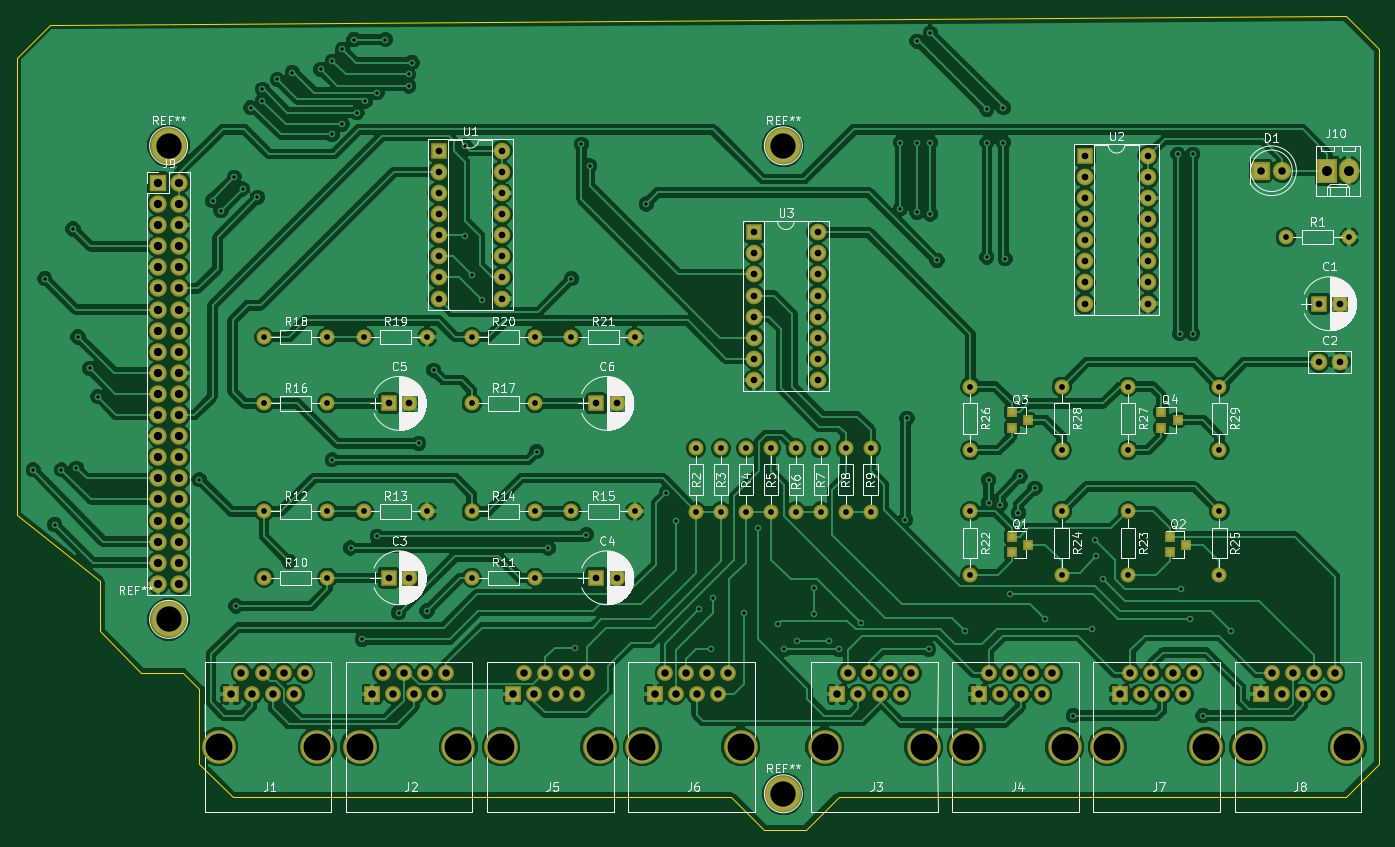
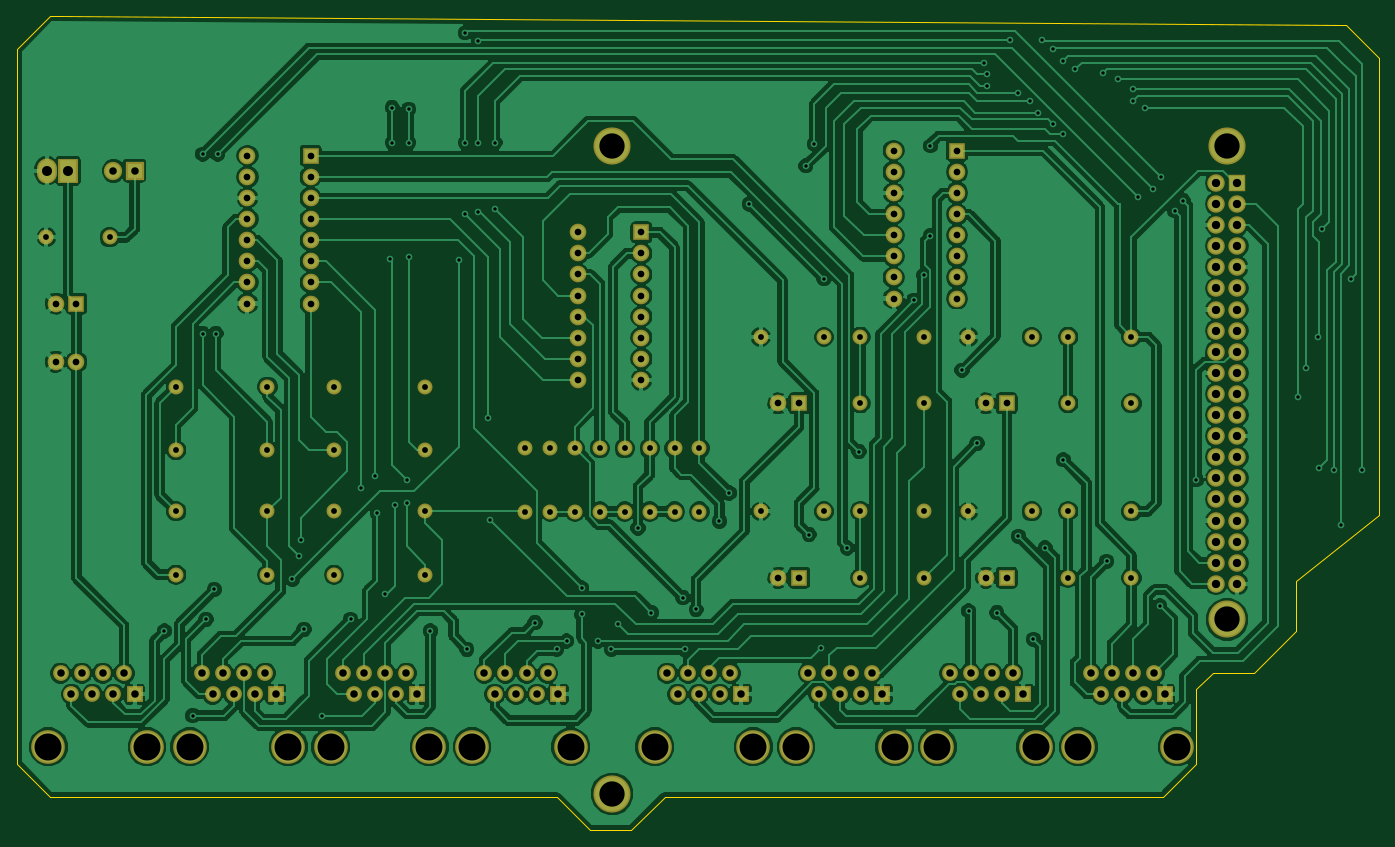
Circuit board: 11 layer files. Board 164.0 x 98.0 mm.
- bottom_copper: fb15-B.Cu.gbl (309118 bytes)
- bottom_mask: fb15-B.Mask.gbs (9616 bytes)
- paste: fb15-B.Paste.gbp (532 bytes)
- bottom_silk: fb15-B.SilkS.gbo (533 bytes)
- outline: fb15-Edge.Cuts.gko (1830 bytes)
- top_copper: fb15-F.Cu.gtl (337597 bytes)
- top_mask: fb15-F.Mask.gts (10095 bytes)
- paste: fb15-F.Paste.gtp (1011 bytes)
- top_silk: fb15-F.SilkS.gto (101944 bytes)
- drill: fb15-NPTH.drl (450 bytes)
- drill: fb15-PTH.drl (5321 bytes)

=== bottom_copper: fb15-B.Cu.gbl (309118 bytes, source omitted) ===
=== bottom_mask: fb15-B.Mask.gbs (9616 bytes, source omitted) ===
=== paste: fb15-B.Paste.gbp ===
G04 #@! TF.GenerationSoftware,KiCad,Pcbnew,(5.0.0-rc2-83-gda392728d)*
G04 #@! TF.CreationDate,2018-08-15T23:30:17-03:00*
G04 #@! TF.ProjectId,fb15,666231352E6B696361645F7063620000,rev?*
G04 #@! TF.SameCoordinates,Original*
G04 #@! TF.FileFunction,Paste,Bot*
G04 #@! TF.FilePolarity,Positive*
%FSLAX46Y46*%
G04 Gerber Fmt 4.6, Leading zero omitted, Abs format (unit mm)*
G04 Created by KiCad (PCBNEW (5.0.0-rc2-83-gda392728d)) date 08/15/18 23:30:17*
%MOMM*%
%LPD*%
G01*
G04 APERTURE LIST*
G04 APERTURE END LIST*
M02*

=== bottom_silk: fb15-B.SilkS.gbo ===
G04 #@! TF.GenerationSoftware,KiCad,Pcbnew,(5.0.0-rc2-83-gda392728d)*
G04 #@! TF.CreationDate,2018-08-15T23:30:17-03:00*
G04 #@! TF.ProjectId,fb15,666231352E6B696361645F7063620000,rev?*
G04 #@! TF.SameCoordinates,Original*
G04 #@! TF.FileFunction,Legend,Bot*
G04 #@! TF.FilePolarity,Positive*
%FSLAX46Y46*%
G04 Gerber Fmt 4.6, Leading zero omitted, Abs format (unit mm)*
G04 Created by KiCad (PCBNEW (5.0.0-rc2-83-gda392728d)) date 08/15/18 23:30:17*
%MOMM*%
%LPD*%
G01*
G04 APERTURE LIST*
G04 APERTURE END LIST*
M02*

=== outline: fb15-Edge.Cuts.gko ===
G04 #@! TF.GenerationSoftware,KiCad,Pcbnew,(5.0.0-rc2-83-gda392728d)*
G04 #@! TF.CreationDate,2018-08-15T23:30:18-03:00*
G04 #@! TF.ProjectId,fb15,666231352E6B696361645F7063620000,rev?*
G04 #@! TF.SameCoordinates,Original*
G04 #@! TF.FileFunction,Profile,NP*
%FSLAX46Y46*%
G04 Gerber Fmt 4.6, Leading zero omitted, Abs format (unit mm)*
G04 Created by KiCad (PCBNEW (5.0.0-rc2-83-gda392728d)) date 08/15/18 23:30:18*
%MOMM*%
%LPD*%
G01*
G04 APERTURE LIST*
%ADD10C,0.150000*%
G04 APERTURE END LIST*
D10*
X69000000Y-56000000D02*
X69000000Y-57000000D01*
X73000000Y-52000000D02*
X69000000Y-56000000D01*
X74000000Y-52000000D02*
X73000000Y-52000000D01*
X229000000Y-51000000D02*
X228000000Y-51000000D01*
X233000000Y-55000000D02*
X229000000Y-51000000D01*
X233000000Y-56000000D02*
X233000000Y-55000000D01*
X233000000Y-141000000D02*
X233000000Y-140000000D01*
X229000000Y-145000000D02*
X233000000Y-141000000D01*
X168000000Y-145000000D02*
X229000000Y-145000000D01*
X164000000Y-149000000D02*
X168000000Y-145000000D01*
X159000000Y-149000000D02*
X164000000Y-149000000D01*
X155000000Y-145000000D02*
X159000000Y-149000000D01*
X95000000Y-145000000D02*
X155000000Y-145000000D01*
X91000000Y-141000000D02*
X95000000Y-145000000D01*
X91000000Y-132000000D02*
X91000000Y-141000000D01*
X89000000Y-130000000D02*
X91000000Y-132000000D01*
X88000000Y-130000000D02*
X89000000Y-130000000D01*
X84000000Y-130000000D02*
X88000000Y-130000000D01*
X79000000Y-125000000D02*
X84000000Y-130000000D01*
X79000000Y-119000000D02*
X79000000Y-125000000D01*
X69000000Y-111000000D02*
X79000000Y-119000000D01*
X69000000Y-57000000D02*
X69000000Y-111000000D01*
X228000000Y-51000000D02*
X74000000Y-52000000D01*
X233000000Y-57000000D02*
X233000000Y-56000000D01*
X233000000Y-140000000D02*
X233000000Y-57000000D01*
M02*

=== top_copper: fb15-F.Cu.gtl (337597 bytes, source omitted) ===
=== top_mask: fb15-F.Mask.gts (10095 bytes, source omitted) ===
=== paste: fb15-F.Paste.gtp ===
G04 #@! TF.GenerationSoftware,KiCad,Pcbnew,(5.0.0-rc2-83-gda392728d)*
G04 #@! TF.CreationDate,2018-08-15T23:30:17-03:00*
G04 #@! TF.ProjectId,fb15,666231352E6B696361645F7063620000,rev?*
G04 #@! TF.SameCoordinates,Original*
G04 #@! TF.FileFunction,Paste,Top*
G04 #@! TF.FilePolarity,Positive*
%FSLAX46Y46*%
G04 Gerber Fmt 4.6, Leading zero omitted, Abs format (unit mm)*
G04 Created by KiCad (PCBNEW (5.0.0-rc2-83-gda392728d)) date 08/15/18 23:30:17*
%MOMM*%
%LPD*%
G01*
G04 APERTURE LIST*
%ADD10R,0.900000X0.800000*%
G04 APERTURE END LIST*
D10*
G04 #@! TO.C,Q1*
X188800000Y-113650000D03*
X188800000Y-115550000D03*
X190800000Y-114600000D03*
G04 #@! TD*
G04 #@! TO.C,Q2*
X207800000Y-113650000D03*
X207800000Y-115550000D03*
X209800000Y-114600000D03*
G04 #@! TD*
G04 #@! TO.C,Q3*
X190800000Y-99600000D03*
X188800000Y-100550000D03*
X188800000Y-98650000D03*
G04 #@! TD*
G04 #@! TO.C,Q4*
X208800000Y-99600000D03*
X206800000Y-100550000D03*
X206800000Y-98650000D03*
G04 #@! TD*
M02*

=== top_silk: fb15-F.SilkS.gto (101944 bytes, source omitted) ===
=== drill: fb15-NPTH.drl ===
M48
;DRILL file {KiCad (5.0.0-rc2-83-gda392728d)} date 08/15/18 23:32:09
;FORMAT={-:-/ absolute / metric / decimal}
FMAT,2
METRIC,TZ
T1C3.250
%
G90
G05
M71
T1
X183.31Y-138.95
X93.31Y-138.95
X105.18Y-138.95
X166.31Y-138.95
X178.18Y-138.95
X144.31Y-138.95
X156.18Y-138.95
X110.31Y-138.95
X122.18Y-138.95
X195.18Y-138.95
X217.31Y-138.95
X229.18Y-138.95
X127.31Y-138.95
X139.18Y-138.95
X200.31Y-138.95
X212.18Y-138.95
T0
M30

=== drill: fb15-PTH.drl ===
M48
;DRILL file {KiCad (5.0.0-rc2-83-gda392728d)} date 08/15/18 23:32:09
;FORMAT={-:-/ absolute / metric / decimal}
FMAT,2
METRIC,TZ
T1C0.400
T2C0.700
T3C0.800
T4C0.900
T5C1.000
T6C1.200
T7C3.048
%
G90
G05
M71
T1
X71.Y-105.6
X72.4Y-82.6
X73.6Y-112.2
X74.4Y-105.6
X75.8Y-76.6
X76.2Y-105.4
X76.4Y-89.6
X77.8Y-93.4
X78.8Y-96.8
X91.Y-106.8
X92.6Y-73.2
X93.6Y-74.4
X95.2Y-70.4
X95.4Y-122.
X96.2Y-71.8
X97.2Y-62.
X98.Y-72.8
X98.6Y-59.8
X98.6Y-61.2
X100.4Y-58.6
X101.8Y-116.6
X102.2Y-57.8
X105.6Y-57.4
X107.Y-56.4
X107.Y-65.2
X107.Y-104.4
X108.2Y-55.
X108.2Y-64.
X109.2Y-115.
X109.6Y-53.8
X110.Y-62.6
X110.6Y-126.
X111.Y-61.2
X112.4Y-60.2
X112.4Y-113.6
X113.4Y-53.8
X115.Y-122.8
X116.2Y-58.
X116.2Y-59.4
X116.6Y-56.6
X117.4Y-102.4
X118.4Y-122.6
X119.2Y-93.6
X123.Y-66.6
X123.Y-77.4
X123.8Y-82.2
X125.Y-85.2
X131.6Y-103.4
X133.Y-115.
X135.8Y-82.6
X136.2Y-127.
X137.Y-66.4
X137.6Y-113.4
X138.Y-69.
X144.8Y-73.6
X147.2Y-108.4
X148.4Y-111.8
X151.2Y-122.4
X152.6Y-127.2
X152.8Y-121.
X156.6Y-122.8
X158.2Y-112.6
X160.6Y-124.2
X161.4Y-127.2
X163.Y-126.2
X165.Y-119.8
X165.Y-123.
X166.8Y-126.2
X168.Y-127.2
X170.6Y-124.
X175.4Y-66.2
X175.4Y-74.2
X176.Y-111.6
X176.2Y-99.4
X177.4Y-54.
X177.4Y-66.2
X177.4Y-74.6
X178.8Y-127.2
X179.Y-53.
X179.Y-66.2
X179.Y-74.8
X179.8Y-80.4
X183.2Y-125.
X185.8Y-62.2
X185.8Y-66.2
X185.8Y-80.
X186.Y-106.8
X186.Y-109.6
X187.4Y-109.8
X187.8Y-62.
X187.8Y-66.2
X188.Y-80.2
X188.6Y-120.6
X189.6Y-110.8
X189.8Y-106.4
X191.6Y-107.8
X192.8Y-123.6
X196.2Y-135.2
X198.4Y-124.8
X198.8Y-114.
X199.Y-116.
X199.8Y-118.8
X208.8Y-67.6
X209.Y-89.2
X209.2Y-120.
X210.2Y-123.6
X210.6Y-67.6
X210.6Y-89.2
X211.8Y-135.2
X215.2Y-125.
T2
X194.8Y-110.6
X194.8Y-118.22
X153.8Y-103.
X153.8Y-110.62
X110.8Y-89.6
X118.42Y-89.6
X98.8Y-97.6
X106.42Y-97.6
X98.8Y-110.6
X106.42Y-110.6
X123.8Y-97.6
X131.42Y-97.6
X202.8Y-110.6
X202.8Y-118.22
X123.8Y-110.6
X131.42Y-110.6
X123.8Y-118.6
X131.42Y-118.6
X123.8Y-89.6
X131.42Y-89.6
X194.8Y-95.6
X194.8Y-103.22
X110.8Y-110.6
X118.42Y-110.6
X156.8Y-103.
X156.8Y-110.62
X202.8Y-95.6
X202.8Y-103.22
X183.8Y-110.6
X183.8Y-118.22
X165.8Y-103.
X165.8Y-110.62
X135.8Y-110.6
X143.42Y-110.6
X98.8Y-118.6
X106.42Y-118.6
X213.8Y-110.6
X213.8Y-118.22
X98.8Y-89.6
X106.42Y-89.6
X162.8Y-103.
X162.8Y-110.62
X150.8Y-103.
X150.8Y-110.62
X168.8Y-103.
X168.8Y-110.62
X135.8Y-89.6
X143.42Y-89.6
X183.8Y-95.6
X183.8Y-103.22
X213.8Y-95.6
X213.8Y-103.22
X221.8Y-77.6
X229.42Y-77.6
X171.8Y-103.
X171.8Y-110.62
X159.8Y-103.
X159.8Y-110.62
T3
X113.8Y-118.6
X116.3Y-118.6
X113.8Y-97.6
X116.3Y-97.6
X138.8Y-97.6
X141.3Y-97.6
X119.8Y-67.2
X119.8Y-69.74
X119.8Y-72.28
X119.8Y-74.82
X119.8Y-77.36
X119.8Y-79.9
X119.8Y-82.44
X119.8Y-84.98
X127.42Y-67.2
X127.42Y-69.74
X127.42Y-72.28
X127.42Y-74.82
X127.42Y-77.36
X127.42Y-79.9
X127.42Y-82.44
X127.42Y-84.98
X157.8Y-77.
X157.8Y-79.54
X157.8Y-82.08
X157.8Y-84.62
X157.8Y-87.16
X157.8Y-89.7
X157.8Y-92.24
X157.8Y-94.78
X165.42Y-77.
X165.42Y-79.54
X165.42Y-82.08
X165.42Y-84.62
X165.42Y-87.16
X165.42Y-89.7
X165.42Y-92.24
X165.42Y-94.78
X138.8Y-118.6
X141.3Y-118.6
X225.8Y-85.6
X228.3Y-85.6
X197.6Y-67.8
X197.6Y-70.34
X197.6Y-72.88
X197.6Y-75.42
X197.6Y-77.96
X197.6Y-80.5
X197.6Y-83.04
X197.6Y-85.58
X205.22Y-67.8
X205.22Y-70.34
X205.22Y-72.88
X205.22Y-75.42
X205.22Y-77.96
X205.22Y-80.5
X205.22Y-83.04
X205.22Y-85.58
X225.8Y-92.6
X228.3Y-92.6
T4
X128.8Y-132.6
X130.07Y-130.06
X131.34Y-132.6
X132.61Y-130.06
X133.88Y-132.6
X135.15Y-130.06
X136.42Y-132.6
X137.69Y-130.06
X201.8Y-132.6
X203.07Y-130.06
X204.34Y-132.6
X205.61Y-130.06
X206.88Y-132.6
X208.15Y-130.06
X209.42Y-132.6
X210.69Y-130.06
X218.8Y-69.6
X221.34Y-69.6
X94.8Y-132.6
X96.07Y-130.06
X97.34Y-132.6
X98.61Y-130.06
X99.88Y-132.6
X101.15Y-130.06
X102.42Y-132.6
X103.69Y-130.06
X167.8Y-132.6
X169.07Y-130.06
X170.34Y-132.6
X171.61Y-130.06
X172.88Y-132.6
X174.15Y-130.06
X175.42Y-132.6
X176.69Y-130.06
X145.8Y-132.6
X147.07Y-130.06
X148.34Y-132.6
X149.61Y-130.06
X150.88Y-132.6
X152.15Y-130.06
X153.42Y-132.6
X154.69Y-130.06
X111.8Y-132.6
X113.07Y-130.06
X114.34Y-132.6
X115.61Y-130.06
X116.88Y-132.6
X118.15Y-130.06
X119.42Y-132.6
X120.69Y-130.06
X184.8Y-132.6
X186.07Y-130.06
X187.34Y-132.6
X188.61Y-130.06
X189.88Y-132.6
X191.15Y-130.06
X192.42Y-132.6
X193.69Y-130.06
X218.8Y-132.6
X220.07Y-130.06
X221.34Y-132.6
X222.61Y-130.06
X223.88Y-132.6
X225.15Y-130.06
X226.42Y-132.6
X227.69Y-130.06
T5
X86.05Y-71.06
X86.05Y-73.6
X86.05Y-76.14
X86.05Y-78.68
X86.05Y-81.22
X86.05Y-83.76
X86.05Y-86.3
X86.05Y-88.84
X86.05Y-91.38
X86.05Y-93.92
X86.05Y-96.46
X86.05Y-99.
X86.05Y-101.54
X86.05Y-104.08
X86.05Y-106.62
X86.05Y-109.16
X86.05Y-111.7
X86.05Y-114.24
X86.05Y-116.78
X86.05Y-119.32
X88.59Y-71.06
X88.59Y-73.6
X88.59Y-76.14
X88.59Y-78.68
X88.59Y-81.22
X88.59Y-83.76
X88.59Y-86.3
X88.59Y-88.84
X88.59Y-91.38
X88.59Y-93.92
X88.59Y-96.46
X88.59Y-99.
X88.59Y-101.54
X88.59Y-104.08
X88.59Y-106.62
X88.59Y-109.16
X88.59Y-111.7
X88.59Y-114.24
X88.59Y-116.78
X88.59Y-119.32
T6
X226.8Y-69.6
X229.34Y-69.6
T7
X87.3Y-123.6
X161.3Y-66.6
X87.3Y-66.6
X161.3Y-144.6
T0
M30

